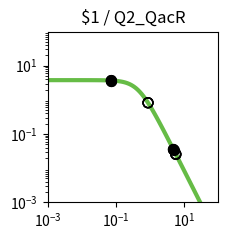

Write the Python code that produced this figure. (Note: this script raises an exception after producing the figure.)
import matplotlib.pyplot as plt
import matplotlib.ticker as ticker
import numpy as np

fig, ax = plt.subplots(figsize=(2.5,2.5))

plt.xlim(1.000000e-03, 1.000000e+02)
plt.ylim(1.000000e-03, 1.000000e+02)

x = np.array([1.000000e-03,1.122018e-03,1.258925e-03,1.412538e-03,1.584893e-03,1.778279e-03,1.995262e-03,2.238721e-03,2.511886e-03,2.818383e-03,3.162278e-03,3.548134e-03,3.981072e-03,4.466836e-03,5.011872e-03,5.623413e-03,6.309573e-03,7.079458e-03,7.943282e-03,8.912509e-03,1.000000e-02,1.122018e-02,1.258925e-02,1.412538e-02,1.584893e-02,1.778279e-02,1.995262e-02,2.238721e-02,2.511886e-02,2.818383e-02,3.162278e-02,3.548134e-02,3.981072e-02,4.466836e-02,5.011872e-02,5.623413e-02,6.309573e-02,7.079458e-02,7.943282e-02,8.912509e-02,1.000000e-01,1.122018e-01,1.258925e-01,1.412538e-01,1.584893e-01,1.778279e-01,1.995262e-01,2.238721e-01,2.511886e-01,2.818383e-01,3.162278e-01,3.548134e-01,3.981072e-01,4.466836e-01,5.011872e-01,5.623413e-01,6.309573e-01,7.079458e-01,7.943282e-01,8.912509e-01,1.000000e+00,1.122018e+00,1.258925e+00,1.412538e+00,1.584893e+00,1.778279e+00,1.995262e+00,2.238721e+00,2.511886e+00,2.818383e+00,3.162278e+00,3.548134e+00,3.981072e+00,4.466836e+00,5.011872e+00,5.623413e+00,6.309573e+00,7.079458e+00,7.943282e+00,8.912509e+00,1.000000e+01,1.122018e+01,1.258925e+01,1.412538e+01,1.584893e+01,1.778279e+01,1.995262e+01,2.238721e+01,2.511886e+01,2.818383e+01,3.162278e+01,3.548134e+01,3.981072e+01,4.466836e+01,5.011872e+01,5.623413e+01,6.309573e+01,7.079458e+01,7.943282e+01,8.912509e+01,1.000000e+02,])
y = np.array([3.777979e+00,3.777974e+00,3.777967e+00,3.777959e+00,3.777949e+00,3.777935e+00,3.777919e+00,3.777898e+00,3.777872e+00,3.777839e+00,3.777798e+00,3.777747e+00,3.777682e+00,3.777601e+00,3.777498e+00,3.777370e+00,3.777209e+00,3.777006e+00,3.776752e+00,3.776433e+00,3.776032e+00,3.775529e+00,3.774897e+00,3.774104e+00,3.773109e+00,3.771859e+00,3.770291e+00,3.768324e+00,3.765856e+00,3.762761e+00,3.758881e+00,3.754020e+00,3.747932e+00,3.740315e+00,3.730793e+00,3.718902e+00,3.704075e+00,3.685622e+00,3.662705e+00,3.634325e+00,3.599299e+00,3.556256e+00,3.503636e+00,3.439716e+00,3.362670e+00,3.270665e+00,3.162012e+00,3.035373e+00,2.890010e+00,2.726055e+00,2.544745e+00,2.348572e+00,2.141264e+00,1.927579e+00,1.712901e+00,1.502716e+00,1.302061e+00,1.115068e+00,9.446838e-01,7.925854e-01,6.592774e-01,5.443030e-01,4.465089e-01,3.643058e-01,2.958923e-01,2.394252e-01,1.931364e-01,1.554037e-01,1.247862e-01,1.000343e-01,8.008449e-02,6.404396e-02,5.117181e-02,4.085836e-02,3.260536e-02,2.600778e-02,2.073781e-02,1.653099e-02,1.317456e-02,1.049772e-02,8.363554e-03,6.662494e-03,5.306924e-03,4.226854e-03,3.366404e-03,2.680989e-03,2.135049e-03,1.700231e-03,1.353935e-03,1.078151e-03,8.585284e-04,6.836358e-04,5.443658e-04,4.334645e-04,3.451546e-04,2.748348e-04,2.188408e-04,1.742542e-04,1.387514e-04,1.104818e-04,8.797176e-05,])
c = "#66bc46"

hi_x = np.array([4.906425e+00,7.337955e-02,7.350039e-02,4.811357e+00,])
hi_y = np.array([3.399411e-02,3.679005e+00,3.678691e+00,3.532370e-02,])
lo_x = np.array([8.697484e-01,5.702673e+00,7.350039e-02,8.696276e-01,5.607605e+00,4.811357e+00,8.697484e-01,5.702673e+00,4.906425e+00,8.696276e-01,5.607605e+00,7.337955e-02,])
lo_y = np.array([8.232802e-01,2.530205e-02,3.678691e+00,8.234573e-01,2.615208e-02,3.532370e-02,8.232802e-01,2.530205e-02,3.399411e-02,8.234573e-01,2.615208e-02,3.679005e+00,])

plt.loglog(x,y,lw=3,color=c)
plt.scatter(hi_x,hi_y,marker='o',s=50,color='black',zorder=10)
plt.scatter(lo_x,lo_y,marker='o',s=50,edgecolors='black',color='none',zorder=10)

plt.title("$1 / Q2_QacR")

ax.xaxis.set_major_locator(ticker.LogLocator(numticks=3))
ax.yaxis.set_major_locator(ticker.LogLocator(numticks=3))

ax.set_aspect('equal')
plt.tight_layout()

plt.savefig("/home/<user>/output/response_plot_$1_Q2_QacR.png", bbox_inches='tight')
